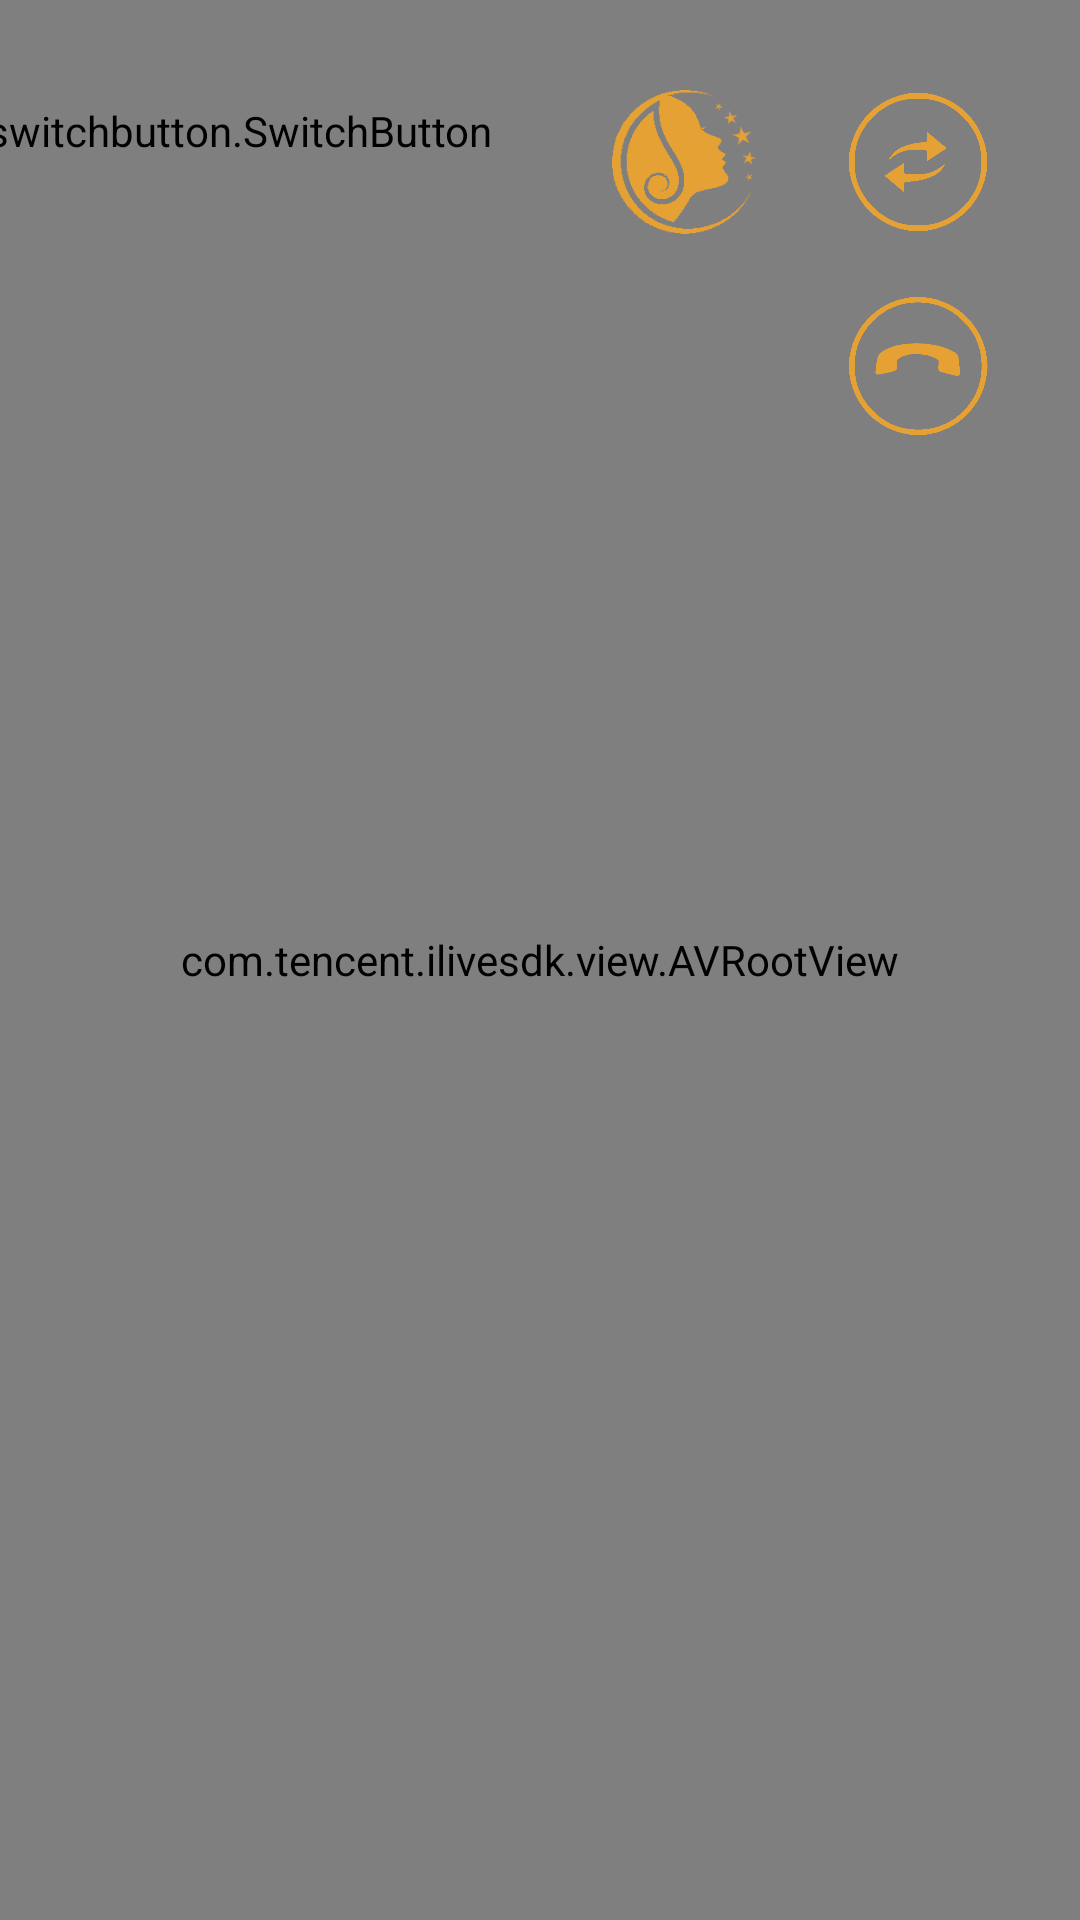

This screen was rendered from an Android layout file. Write that file and the resources it references.
<!-- AndroidManifest.xml: activity theme FullWindowTheme -->
<!-- res/layout/activity_call.xml -->
<?xml version="1.0" encoding="utf-8"?>
<RelativeLayout xmlns:android="http://schemas.android.com/apk/res/android"
    xmlns:app="http://schemas.android.com/apk/res-auto"
    android:layout_width="match_parent"
    android:layout_height="match_parent"
    android:background="@color/black"
    android:focusable="false"
    android:keepScreenOn="true">

    <com.tencent.ilivesdk.view.AVRootView
        android:id="@+id/av_root_view"
        android:layout_width="match_parent"
        android:layout_height="match_parent" />

    <android.support.constraint.ConstraintLayout
        android:id="@+id/rl_control"
        android:layout_width="match_parent"
        android:layout_height="match_parent"
        android:layout_alignParentBottom="true"
        android:layout_alignParentEnd="true">

        <ImageButton
            android:id="@+id/btn_switch_camera"
            android:layout_width="48dp"
            android:layout_height="48dp"
            android:layout_marginEnd="30dp"
            android:layout_marginTop="30dp"
            android:background="@color/transparent"
            android:onClick="onClick"
            android:scaleType="fitXY"
            android:src="@drawable/recycle_drawable"
            android:tint="@color/yellow1"
            app:layout_constraintEnd_toEndOf="parent"
            app:layout_constraintTop_toTopOf="parent" />

        <ImageButton
            android:id="@+id/btn_end"
            android:layout_width="48dp"
            android:layout_height="48dp"
            android:layout_marginEnd="30dp"
            android:layout_marginTop="20dp"
            android:background="@color/transparent"
            android:onClick="onClick"
            android:scaleType="fitXY"
            android:src="@drawable/hangup_call_drawable"
            android:tint="@color/yellow1"
            app:layout_constraintEnd_toEndOf="parent"
            app:layout_constraintTop_toBottomOf="@+id/btn_switch_camera" />

        <ImageButton
            android:id="@+id/btn_capture"
            android:layout_width="48dp"
            android:layout_height="48dp"
            android:layout_marginEnd="30dp"
            android:layout_marginTop="20dp"
            android:background="@color/transparent"
            android:onClick="onClick"
            android:scaleType="fitXY"
            android:src="@drawable/photo_drawable"
            android:tint="@color/yellow1"
            android:visibility="invisible"
            app:layout_constraintEnd_toEndOf="parent"
            app:layout_constraintTop_toBottomOf="@+id/silent" />

        <ImageButton
            android:id="@+id/silent"
            android:layout_width="48dp"
            android:layout_height="48dp"
            android:layout_marginEnd="30dp"
            android:layout_marginTop="20dp"
            android:background="@color/transparent"
            android:onClick="onClick"
            android:scaleType="fitXY"

            android:tint="@color/yellow1"
            app:layout_constraintEnd_toEndOf="parent"
            app:layout_constraintTop_toBottomOf="@+id/btn_end" />

        <ImageButton
            android:id="@+id/btn_beauty"
            android:layout_width="48dp"
            android:layout_height="48dp"
            android:layout_marginEnd="30dp"
            android:layout_marginTop="30dp"
            android:background="@color/transparent"
            android:onClick="onClick"
            android:scaleType="fitXY"
            android:src="@mipmap/meiyan"
            android:tint="@color/yellow1"
            app:layout_constraintEnd_toStartOf="@+id/btn_switch_camera"
            app:layout_constraintTop_toTopOf="parent" />

        <com.kyleduo.switchbutton.SwitchButton
            android:id="@+id/sb_sw_video"
            style="@style/SwitchButtonStyle"
            android:layout_width="wrap_content"
            android:layout_height="wrap_content"
            android:layout_marginEnd="30dp"
            android:layout_marginTop="30dp"
            android:textColor="@color/yellow1"
            android:textSize="16sp"
            android:visibility="visible"
            app:kswTextOff="视频通话"
            app:kswTextOn="ON"
            app:kswThumbHeight="40dp"
            app:kswThumbWidth="40dp"
            app:kswTintColor="@color/yellow1"
            app:layout_constraintEnd_toStartOf="@+id/btn_beauty"
            app:layout_constraintTop_toTopOf="parent" />

        <SeekBar
            android:id="@+id/sb_beauty_progress"
            android:layout_width="300dp"
            android:layout_height="wrap_content"
            android:layout_alignParentEnd="true"
            android:layout_marginBottom="30dp"
            android:layout_marginEnd="8dp"
            android:layout_marginStart="8dp"
            android:progressTint="@color/yellow1"
            android:thumbTint="@color/yellow1"
            android:visibility="invisible"
            app:layout_constraintBottom_toBottomOf="parent"
            app:layout_constraintEnd_toEndOf="parent"
            app:layout_constraintStart_toStartOf="parent" />

    </android.support.constraint.ConstraintLayout>


</RelativeLayout>
<!-- resources referenced by this layout -->
<resources>
  <color name="yellow1">#E5A134</color>
  <!-- drawable hangup_call_drawable (drawable) -->
  <?xml version="1.0" encoding="utf-8"?>
  <selector xmlns:android="http://schemas.android.com/apk/res/android">
      <item android:drawable="@mipmap/hangup_call" android:state_pressed="false"/>
      <item android:drawable="@mipmap/hangup_call_press" android:state_pressed="true"/>
  </selector>
  <!-- drawable photo_drawable (drawable) -->
  <?xml version="1.0" encoding="utf-8"?>
  <selector xmlns:android="http://schemas.android.com/apk/res/android">
      <item android:drawable="@mipmap/photo" android:state_pressed="false"/>
      <item android:drawable="@mipmap/photo_press" android:state_pressed="true"/>
  </selector>
  <!-- drawable recycle_drawable (drawable) -->
  <?xml version="1.0" encoding="utf-8"?>
  <selector xmlns:android="http://schemas.android.com/apk/res/android">
      <item android:drawable="@mipmap/recycle" android:state_pressed="false"/>
      <item android:drawable="@mipmap/recycle_press" android:state_pressed="true"/>
  </selector>
  <!-- mipmap meiyan: png bitmap (mipmap-xxhdpi, 6142 bytes) -->
  <style name="SwitchButtonStyle">
          <item name="android:paddingLeft">10dp</item>
          <item name="android:paddingRight">10dp</item>
          <item name="android:paddingTop">4dp</item>
          <item name="android:paddingBottom">4dp</item>
      </style>
  <style name="FullWindowTheme" parent="Theme.AppCompat.Light.NoActionBar">
          <item name="colorPrimaryDark">@color/colorPrimaryDark</item>
          <item name="android:windowFullscreen">true</item>
          
          <item name="android:windowAnimationStyle">@style/activityAnimation</item>
      </style>
  <color name="colorPrimaryDark">#26AAFD</color>
  <style name="activityAnimation" parent="@android:style/Animation">
          <item name="android:activityOpenEnterAnimation">@anim/slide_right_in</item>
          <item name="android:activityOpenExitAnimation">@anim/slide_left_out</item>
          <item name="android:activityCloseEnterAnimation">@anim/slide_left_in</item>
          <item name="android:activityCloseExitAnimation">@anim/slide_right_out</item>
      </style>
  <!-- not gathered from this repository: default colours our renderer supplied (Android Studio template values) -->
  <color name="black">#FF000000</color>
</resources>
